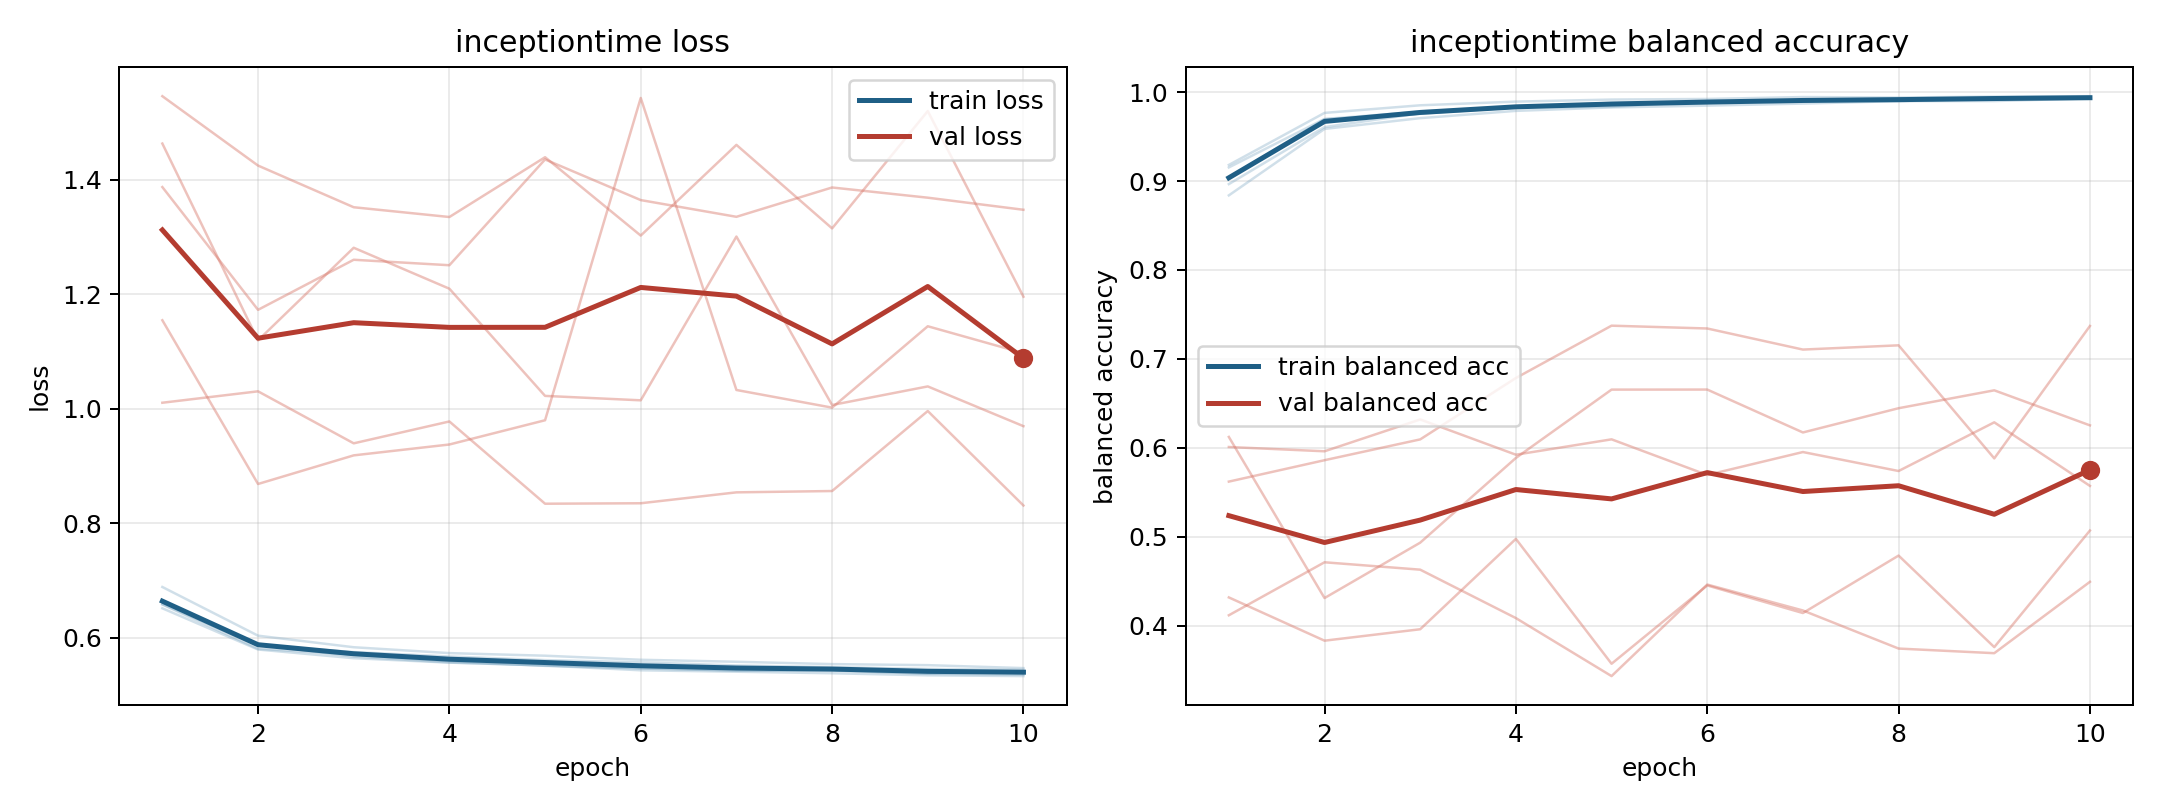

The table this chart was drawn from, first rows:
model, fold, epoch, train_loss, train_balanced_accuracy, val_loss, val_balanced_accuracy
inceptiontime, 1, 1, 0.6579, 0.9042, 1.464, 0.6122
inceptiontime, 1, 2, 0.5803, 0.9695, 1.12, 0.431
inceptiontime, 1, 3, 0.5701, 0.9756, 1.282, 0.4933
inceptiontime, 1, 4, 0.5585, 0.983, 1.21, 0.5886
inceptiontime, 1, 5, 0.5505, 0.9879, 1.023, 0.6654
inceptiontime, 1, 6, 0.5458, 0.9895, 1.015, 0.6655
inceptiontime, 1, 7, 0.5421, 0.9904, 1.301, 0.6172
inceptiontime, 1, 8, 0.5424, 0.9897, 1.007, 0.6445
inceptiontime, 1, 9, 0.5366, 0.9927, 1.039, 0.6646
inceptiontime, 1, 10, 0.535, 0.9936, 0.9696, 0.6252
inceptiontime, 2, 1, 0.6512, 0.9181, 1.388, 0.4117
inceptiontime, 2, 2, 0.5791, 0.9766, 1.173, 0.4712
inceptiontime, 2, 3, 0.5639, 0.9851, 1.261, 0.4629
inceptiontime, 2, 4, 0.5562, 0.9893, 1.251, 0.4085
inceptiontime, 2, 5, 0.5513, 0.9916, 1.436, 0.3432
inceptiontime, 2, 6, 0.5468, 0.9923, 1.365, 0.4462
inceptiontime, 2, 7, 0.5424, 0.9944, 1.336, 0.417
inceptiontime, 2, 8, 0.5426, 0.9939, 1.387, 0.3742
inceptiontime, 2, 9, 0.5372, 0.995, 1.369, 0.369
inceptiontime, 2, 10, 0.5394, 0.9954, 1.348, 0.4493
inceptiontime, 3, 1, 0.6884, 0.8839, 1.011, 0.562
inceptiontime, 3, 2, 0.6033, 0.9586, 1.031, 0.586
inceptiontime, 3, 3, 0.5831, 0.9707, 0.9396, 0.6094
inceptiontime, 3, 4, 0.5728, 0.9789, 0.9778, 0.6785
inceptiontime, 3, 5, 0.5683, 0.9827, 0.834, 0.7373
inceptiontime, 3, 6, 0.5612, 0.9848, 0.8348, 0.7342
inceptiontime, 3, 7, 0.5577, 0.9871, 0.8539, 0.7104
inceptiontime, 3, 8, 0.5536, 0.9898, 0.8562, 0.7152
inceptiontime, 3, 9, 0.5518, 0.9899, 0.9961, 0.5881
inceptiontime, 3, 10, 0.5466, 0.9929, 0.8309, 0.737
inceptiontime, 4, 1, 0.6584, 0.9153, 1.547, 0.4317
inceptiontime, 4, 2, 0.5867, 0.9698, 1.425, 0.3831
inceptiontime, 4, 3, 0.5746, 0.9779, 1.352, 0.3959
inceptiontime, 4, 4, 0.5669, 0.9831, 1.335, 0.4976
inceptiontime, 4, 5, 0.5606, 0.9871, 1.44, 0.3571
inceptiontime, 4, 6, 0.5567, 0.9876, 1.303, 0.4452
inceptiontime, 4, 7, 0.5512, 0.9911, 1.461, 0.4142
inceptiontime, 4, 8, 0.5483, 0.9927, 1.315, 0.4788
inceptiontime, 4, 9, 0.5451, 0.9927, 1.521, 0.3758
inceptiontime, 4, 10, 0.5436, 0.9934, 1.196, 0.507
inceptiontime, 5, 1, 0.6624, 0.8965, 1.155, 0.6009
inceptiontime, 5, 2, 0.588, 0.9606, 0.8685, 0.5961
inceptiontime, 5, 3, 0.5667, 0.9761, 0.9185, 0.6319
inceptiontime, 5, 4, 0.5565, 0.9828, 0.9375, 0.5922
inceptiontime, 5, 5, 0.551, 0.9834, 0.9799, 0.6095
inceptiontime, 5, 6, 0.5428, 0.9898, 1.543, 0.5694
inceptiontime, 5, 7, 0.5403, 0.9899, 1.033, 0.5952
inceptiontime, 5, 8, 0.5376, 0.9915, 1.002, 0.5739
inceptiontime, 5, 9, 0.534, 0.9935, 1.144, 0.6286
inceptiontime, 5, 10, 0.5326, 0.9931, 1.097, 0.5571
